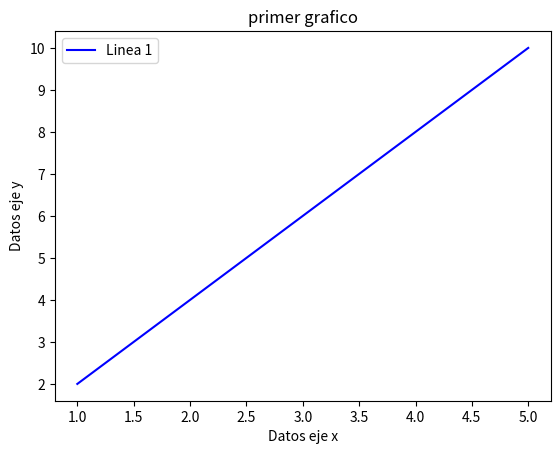

Here is the Python script that generated this plot:

import matplotlib.pyplot as plt

x = [1,2,3,4,5]
y = [2,4,6,8,10]

nombre_linea = "Linea 1"
plt.plot(x, y, label = nombre_linea, color = "blue")

plt.title("primer grafico")
plt.xlabel("Datos eje x")
plt.ylabel("Datos eje y")
plt.legend()
plt.show()